Run: headless pygame with SDL's dummy video driver; simulated clock (each Clock.tick advances the game by its frame time, no real sleeping); random seed 0; keys injected as events and as key.get_pressed() state; no mouse input.
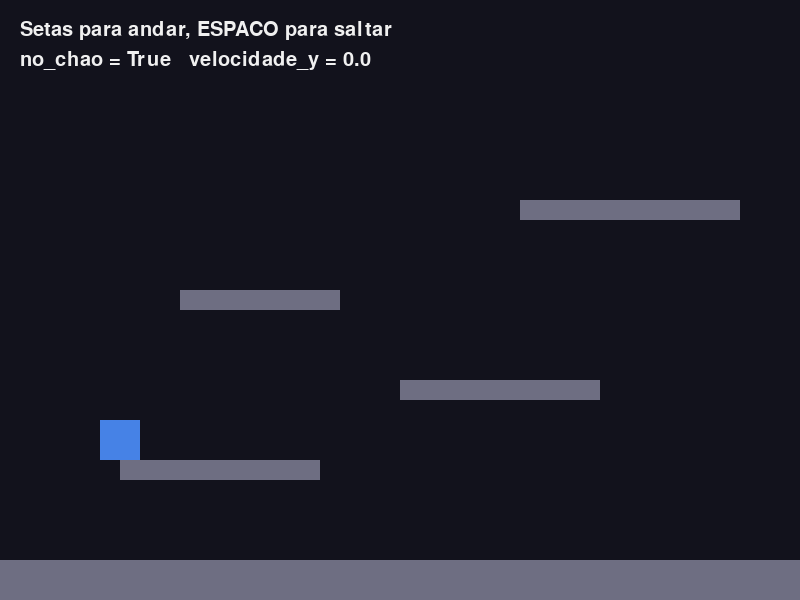
Frame 1 of 4 · flips 1–60 · no input
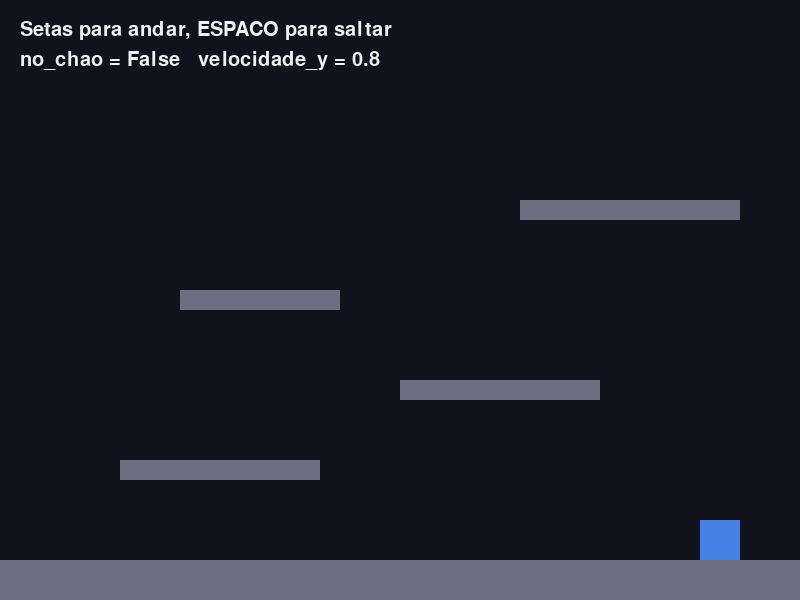
Frame 2 of 4 · flips 61–180 · tapped SPACE, RETURN · held RIGHT (→), D
Frame 3 of 4 · flips 181–300 · held DOWN (↓), S · screen unchanged from frame 2, image omitted
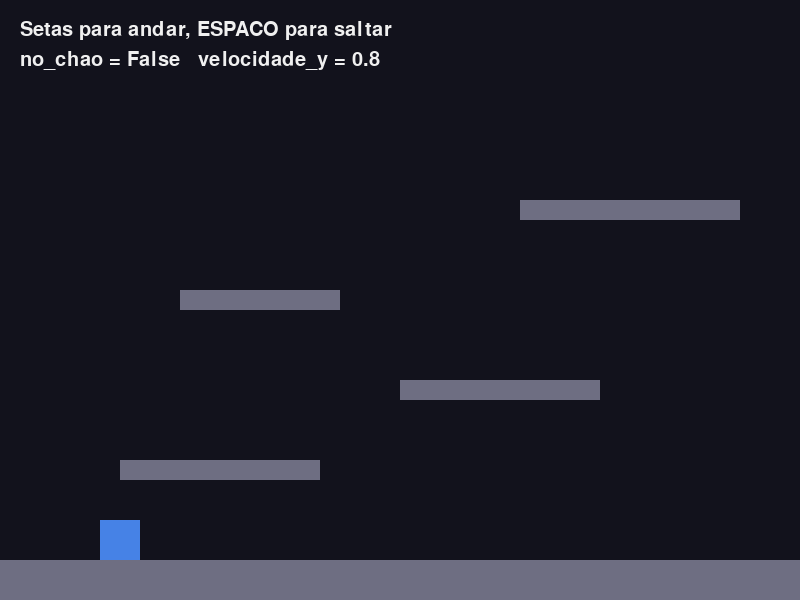
Frame 4 of 4 · flips 301–420 · held LEFT (←), A, UP (↑), W

The pygame program that drew these frames:

# =====================================================================
# GENERO: PLATAFORMAS — gravidade, chao e salto.
#
# ISTO E MUITO MAIS DIFICIL DO QUE TUDO O RESTO DO ANO. Nao e para
# descobrires sozinho: e para copiares, pores a funcionar, e so depois
# perceberes. Nao ha aqui vergonha nenhuma — toda a gente faz assim.
#
# As tres ideias, por ordem:
#
# 1. GRAVIDADE. O jogador tem uma velocidade vertical (velocidade_y) que
#    CRESCE um bocadinho em cada ciclo. Nao ha "cair": ha uma velocidade
#    que aumenta sempre, e uma posicao que a segue.
#
# 2. UM EIXO DE CADA VEZ. Mexe-se no x, resolve-se o x. Mexe-se no y,
#    resolve-se o y. Se mexeres nos dois ao mesmo tempo nunca consegues
#    saber se bateste no chao ou na parede, e ficas colado as coisas.
#
# 3. SO SE SALTA COM OS PES NO CHAO. Precisas de saber se estas apoiado,
#    e isso descobre-se DEPOIS de resolver o y: se estavas a descer e
#    bateste em alguma coisa, entao estas apoiado.
#
# O salto usa KEYDOWN (um acontecimento) e nao teclas[] (um estado). Se
# usasses teclas[], voavas: saltarias 60 vezes por segundo.
# =====================================================================

import pygame

LARGURA = 800
ALTURA = 600
FPS = 60
FUNDO = (18, 18, 28)
BRANCO = (240, 240, 240)
COR_JOGADOR = (70, 130, 230)
COR_CHAO = (110, 110, 130)
TAMANHO = 40
VELOCIDADE = 5

# Estas tres constantes SAO a sensacao do jogo. Mexe nelas.
# GRAVIDADE: quanto a velocidade de queda cresce por ciclo.
GRAVIDADE = 0.8
# FORCA_DO_SALTO: negativa, porque para cima o y DIMINUI.
FORCA_DO_SALTO = -15
# QUEDA_MAXIMA: sem tecto, ao fim de uma queda longa o jogador anda tanto
# por ciclo que atravessa o chao sem lhe tocar. Este limite evita isso.
QUEDA_MAXIMA = 18

pygame.init()
ecra = pygame.display.set_mode((LARGURA, ALTURA))
pygame.display.set_caption("Genero: plataformas")
clock = pygame.time.Clock()
fonte = pygame.font.SysFont(None, 30)

jogador = pygame.Rect(100, 100, TAMANHO, TAMANHO)
velocidade_y = 0.0
no_chao = False

plataformas = [
    pygame.Rect(0, ALTURA - 40, LARGURA, 40),
    pygame.Rect(120, 460, 200, 20),
    pygame.Rect(400, 380, 200, 20),
    pygame.Rect(180, 290, 160, 20),
    pygame.Rect(520, 200, 220, 20),
]

a_correr = True
while a_correr:

    # ------------------------- 1. EVENTOS -------------------------
    for evento in pygame.event.get():
        if evento.type == pygame.QUIT:
            a_correr = False
        # O salto e um ACONTECIMENTO, nao um estado. Por isso vive aqui.
        if evento.type == pygame.KEYDOWN:
            if evento.key == pygame.K_SPACE and no_chao == True:
                velocidade_y = FORCA_DO_SALTO
                no_chao = False

    teclas = pygame.key.get_pressed()

    # ------------------------- 2. LOGICA --------------------------

    # --- PRIMEIRO O X, e resolve-se logo o x ---
    passo_x = 0
    if teclas[pygame.K_LEFT]:
        passo_x = -VELOCIDADE
    if teclas[pygame.K_RIGHT]:
        passo_x = VELOCIDADE
    jogador.x = jogador.x + passo_x
    for plataforma in plataformas:
        if jogador.colliderect(plataforma):
            # Bateu de lado: encosta-se a parede, do lado por onde vinha.
            if passo_x > 0:
                jogador.right = plataforma.left
            if passo_x < 0:
                jogador.left = plataforma.right

    # --- AGORA O Y: gravidade, movimento, e resolve-se o y ---
    velocidade_y = velocidade_y + GRAVIDADE
    if velocidade_y > QUEDA_MAXIMA:
        velocidade_y = QUEDA_MAXIMA
    jogador.y = jogador.y + int(velocidade_y)

    no_chao = False
    for plataforma in plataformas:
        if jogador.colliderect(plataforma):
            if velocidade_y > 0:
                # Vinha a descer: pousa em cima da plataforma.
                jogador.bottom = plataforma.top
                no_chao = True
            else:
                # Vinha a subir: bateu com a cabeca no tecto.
                jogador.top = plataforma.bottom
            # Bateu, seja de que lado for: a velocidade vertical zera.
            velocidade_y = 0.0

    # Caiu para fora do ecra: volta ao principio.
    if jogador.top > ALTURA:
        jogador.x = 100
        jogador.y = 100
        velocidade_y = 0.0

    # ------------------------ 3. DESENHAR -------------------------
    ecra.fill(FUNDO)
    for plataforma in plataformas:
        pygame.draw.rect(ecra, COR_CHAO, plataforma)
    pygame.draw.rect(ecra, COR_JOGADOR, jogador)
    ecra.blit(fonte.render("Setas para andar, ESPACO para saltar",
                           True, BRANCO), (20, 20))
    ecra.blit(fonte.render("no_chao = " + str(no_chao)
                           + "   velocidade_y = " + str(round(velocidade_y, 1)),
                           True, BRANCO), (20, 50))

    # ------------------------- 4. MOSTRAR -------------------------
    pygame.display.flip()

    # ------------------------- 5. ESPERAR -------------------------
    clock.tick(FPS)

pygame.quit()
